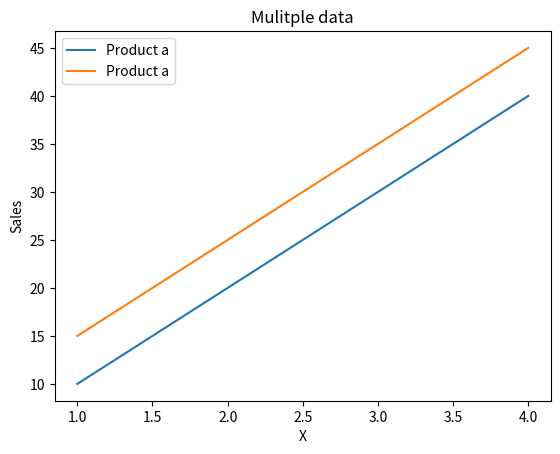

Recreate this plot in Python.
import matplotlib.pyplot as plt

month = [1,2,3,4,5]
sales = [122,343,434,543,600]

# plt.plot(month,sales)
# plt.title("Monthly sales growth")
# plt.xlabel("month")
# plt.ylabel("sales")
# plt.show()


subject = ["math","eng","science"]
marks = [99,88,90]

# plt.plot(subject,marks)
# plt.title("Student marks")
# plt.xlabel("subject")
# plt.ylabel("marks")
# plt.show()

x = [1,2,3,4]
y1 = [10,20,30,40]
y2 = [15,25,35,45]

plt.plot(x, y1, label="Product a")
plt.plot(x, y2, label="Product a")

plt.title("Mulitple data")
plt.xlabel("X")
plt.ylabel("Sales")
plt.legend()
plt.show()
